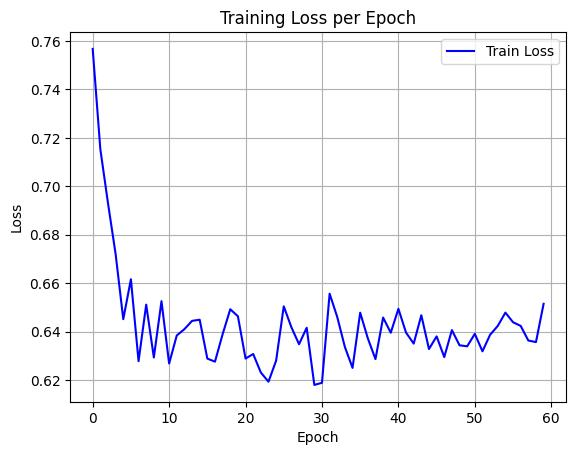

Data behind this chart, as committed beside it:
epoch, train_loss
0, 0.7567
1, 0.7153
2, 0.6931
3, 0.672
4, 0.6452
5, 0.6617
6, 0.6279
7, 0.6512
8, 0.6294
9, 0.6526
10, 0.6269
11, 0.6385
12, 0.6411
13, 0.6445
14, 0.645
15, 0.6289
16, 0.6277
17, 0.639
18, 0.6493
19, 0.6464
20, 0.6289
21, 0.6308
22, 0.6232
23, 0.6194
24, 0.6281
25, 0.6505
26, 0.6418
27, 0.6349
28, 0.6416
29, 0.6181
30, 0.6189
31, 0.6557
32, 0.6461
33, 0.6337
34, 0.6251
35, 0.6479
36, 0.6373
37, 0.6287
38, 0.6459
39, 0.6396
40, 0.6495
41, 0.6397
42, 0.6351
43, 0.6468
44, 0.6329
45, 0.6381
46, 0.6296
47, 0.6407
48, 0.6344
49, 0.634
50, 0.6391
51, 0.6319
52, 0.6388
53, 0.6424
54, 0.6479
55, 0.6439
56, 0.6424
57, 0.6364
58, 0.6357
59, 0.6515
